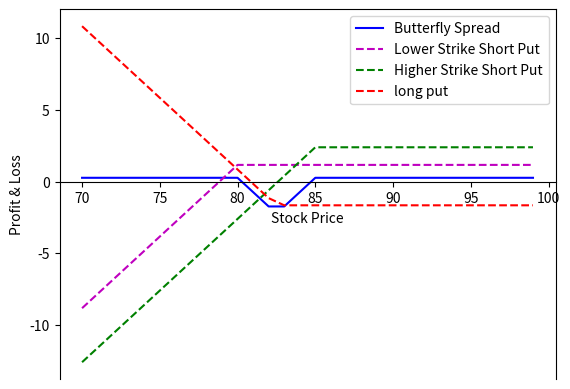

Generate this figure with matplotlib:
'''
Short Put Butterfly Plots

Given: Option price data
# Spot Price: s0

# Short puts
higher_strikeprice_short_put = 35
premium_higher_strike_short_put = 0.85
higher_put='short_put'

lower_strikeprice_short_put = 30
premium_lower_strike_short_put = 3.15
lower_put='short_put'

# long put
strikeprice_long_put = 32.5
premium_long_put = 1.80
long_put='long_put'

# Range of stock prices at expiration
sT = np.arange(10,60,1)


Return:
All the plots of the individual options as well as the plot of the spread
the max profit and loss

'''

#for data manipulation
import numpy as np
import datetime
import seaborn
import matplotlib.pyplot as plt

import warnings
warnings.filterwarnings("ignore")


def option_payoff (sT, strike_price, premium,o_type):
	if o_type == 'long_call':
		return np.where(sT>strike_price, sT-strike_price, 0)-premium
	elif o_type == 'short_call':
		opt = np.where(sT>strike_price, sT-strike_price, 0)-premium
		return opt*-1.0
	elif o_type == 'long_put':
		return np.where(sT<strike_price, strike_price-sT, 0)-premium
	elif o_type == 'short_put':
		opt = np.where(sT<strike_price, strike_price-sT, 0)-premium
		return opt*-1.0


def plot_option(sT,option_payoff,title):
	#sT is the ndarray of possible stock prices we are graphing
	#option_payoff is the ndarray of option payoffs
	#title is the graph title
	fig, ax = plt.subplots()
	ax.spines['bottom'].set_position('zero')
	ax.plot(sT,option_payoff, color='b')
	ax.set_title(title)
	plt.xlabel('Stock Price')
	plt.ylabel('Profit & Loss')
	plt.show()


def main():
	############
	#
	# Option price data input
	# Nov 16 2018
	# 
	############

	# Spot Price
	s0 = 83.50

	# Short puts 81,85
	higher_strikeprice_short_put = 85.0
	#3.6
	premium_higher_strike_short_put = 2.40
	higher_put='short_put'

	lower_strikeprice_short_put = 80.0
	#1.8
	premium_lower_strike_short_put = 1.17
	lower_put='short_put'

	# long put
	strikeprice_long_put = 82.50
	premium_long_put = 1.65
	long_put='long_put'

	# Range of stock prices at expiration
	sT = np.arange(70,100,1)


	#####
	# short put payoff (lower strike)
	#####
	# OTM Strike Long Call Payoff
	lower_strike_short_put_payoff = option_payoff(sT,lower_strikeprice_short_put,premium_lower_strike_short_put,lower_put)
	title='short 30 strike put'
	# ~ plot_option(sT,lower_strike_short_put_payoff,title)



	#####
	# short put payoff (Higher Strike)
	#####
	higher_strike_short_put_payoff = option_payoff(sT,higher_strikeprice_short_put,premium_higher_strike_short_put,higher_put)
	title='short 35 strike put'
	# ~ plot_option(sT,higher_strike_short_put_payoff,title)


	#####
	# long put payoff
	#####
	long_put_payoff = option_payoff(sT,strikeprice_long_put,premium_long_put,long_put)
	title='long 32.5 put'
	# ~ plot_option(sT,long_put_payoff,title)


	#####
	# Butterfly spread payoff
	#####
	Butterfly_spread_payoff = lower_strike_short_put_payoff + higher_strike_short_put_payoff + 2 *long_put_payoff
	title='Butterfly spread payoff'
	# ~ plot_option(sT,Butterfly_spread_payoff,title)
	
	
	#####
	# Print profit/loss
	#####
	profit = max(Butterfly_spread_payoff)
	loss = min(Butterfly_spread_payoff)

	print ("Max Profit: %.2f" %profit)
	print ("Max Loss: %.2f" %loss)


	#####
	# Print all options and payoff on one plot
	#####
	fig, ax = plt.subplots()
	ax.spines['bottom'].set_position('zero')
	ax.plot(sT,Butterfly_spread_payoff ,color='b', label= 'Butterfly Spread')
	ax.plot(sT, lower_strike_short_put_payoff,'--', color='m',label='Lower Strike Short Put')
	ax.plot(sT, higher_strike_short_put_payoff,'--', color='g', label='Higher Strike Short Put')
	ax.plot(sT, long_put_payoff, '--', color='r', label='long put')
	plt.legend()
	plt.xlabel('Stock Price')
	plt.ylabel('Profit & Loss')
	plt.show()







main()
